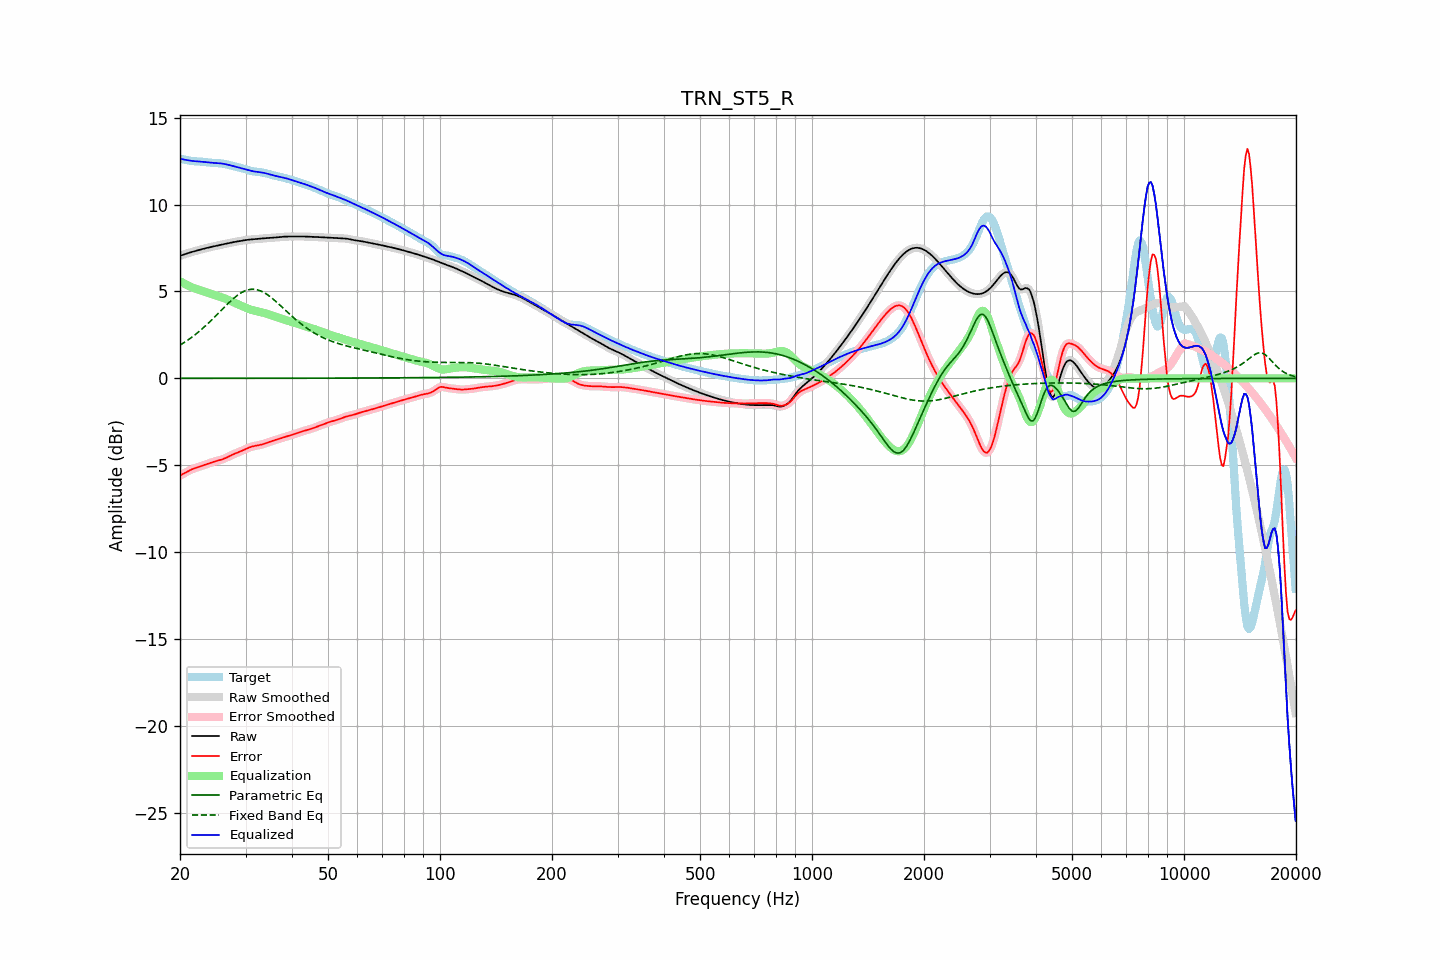

The data file committed next to this chart (first rows):
frequency, raw, error, smoothed, error_smoothed, equalization, parametric_eq, fixed_band_eq, equalized_raw, equalized_smoothed, target
20.00, 7.06, -5.59, 7.06, -5.59, 5.60, 0.00, 1.91, 12.65, 12.65, 12.65
20.20, 7.09, -5.54, 7.09, -5.54, 5.54, 0.00, 1.97, 12.63, 12.63, 12.63
20.40, 7.12, -5.49, 7.12, -5.49, 5.49, 0.00, 2.03, 12.61, 12.61, 12.61
20.61, 7.15, -5.44, 7.15, -5.44, 5.44, 0.00, 2.09, 12.59, 12.59, 12.59
20.81, 7.18, -5.39, 7.18, -5.39, 5.39, 0.00, 2.15, 12.57, 12.57, 12.57
21.02, 7.21, -5.34, 7.21, -5.34, 5.34, 0.00, 2.21, 12.55, 12.55, 12.55
21.23, 7.24, -5.29, 7.24, -5.29, 5.30, 0.00, 2.28, 12.54, 12.54, 12.53
21.44, 7.27, -5.25, 7.27, -5.25, 5.26, 0.00, 2.34, 12.52, 12.52, 12.52
21.66, 7.29, -5.21, 7.29, -5.21, 5.22, 0.00, 2.41, 12.51, 12.51, 12.51
21.87, 7.32, -5.18, 7.32, -5.18, 5.18, 0.00, 2.48, 12.50, 12.50, 12.50
22.09, 7.35, -5.15, 7.35, -5.15, 5.15, 0.00, 2.56, 12.49, 12.49, 12.49
22.31, 7.37, -5.12, 7.37, -5.12, 5.12, 0.00, 2.63, 12.49, 12.49, 12.49
22.54, 7.40, -5.09, 7.40, -5.09, 5.08, 0.00, 2.71, 12.48, 12.48, 12.48
22.76, 7.42, -5.06, 7.42, -5.06, 5.05, 0.00, 2.79, 12.47, 12.47, 12.48
22.99, 7.44, -5.03, 7.44, -5.03, 5.02, 0.00, 2.87, 12.47, 12.47, 12.47
23.22, 7.47, -4.99, 7.47, -4.99, 4.99, 0.00, 2.95, 12.46, 12.46, 12.46
23.45, 7.49, -4.96, 7.49, -4.96, 4.96, 0.00, 3.03, 12.45, 12.45, 12.45
23.69, 7.51, -4.92, 7.51, -4.92, 4.92, 0.00, 3.12, 12.44, 12.44, 12.44
23.92, 7.54, -4.89, 7.54, -4.89, 4.89, 0.00, 3.21, 12.43, 12.43, 12.43
24.16, 7.56, -4.86, 7.56, -4.86, 4.86, 0.00, 3.30, 12.42, 12.42, 12.41
24.40, 7.58, -4.83, 7.58, -4.83, 4.83, 0.00, 3.39, 12.41, 12.41, 12.41
24.65, 7.60, -4.80, 7.60, -4.80, 4.80, 0.00, 3.48, 12.40, 12.40, 12.40
24.89, 7.62, -4.77, 7.62, -4.77, 4.78, 0.00, 3.57, 12.40, 12.40, 12.39
25.14, 7.64, -4.75, 7.64, -4.75, 4.75, 0.00, 3.67, 12.39, 12.39, 12.39
25.39, 7.66, -4.73, 7.66, -4.73, 4.72, 0.00, 3.76, 12.38, 12.38, 12.39
25.65, 7.68, -4.70, 7.68, -4.70, 4.70, 0.00, 3.85, 12.38, 12.38, 12.38
25.91, 7.70, -4.67, 7.70, -4.67, 4.67, 0.00, 3.95, 12.37, 12.37, 12.37
26.16, 7.72, -4.64, 7.72, -4.64, 4.63, 0.00, 4.04, 12.35, 12.35, 12.36
26.43, 7.74, -4.60, 7.74, -4.60, 4.59, 0.00, 4.14, 12.33, 12.33, 12.34
26.69, 7.76, -4.56, 7.76, -4.56, 4.55, 0.00, 4.23, 12.31, 12.31, 12.32
26.96, 7.78, -4.51, 7.78, -4.51, 4.51, 0.00, 4.32, 12.29, 12.29, 12.29
27.23, 7.80, -4.47, 7.80, -4.47, 4.47, 0.00, 4.41, 12.27, 12.27, 12.27
27.50, 7.82, -4.42, 7.82, -4.42, 4.43, 0.00, 4.49, 12.25, 12.25, 12.24
27.77, 7.84, -4.38, 7.84, -4.38, 4.38, 0.00, 4.57, 12.22, 12.22, 12.22
28.05, 7.85, -4.34, 7.85, -4.34, 4.34, 0.00, 4.65, 12.20, 12.20, 12.19
28.33, 7.87, -4.30, 7.87, -4.30, 4.30, 0.00, 4.73, 12.17, 12.17, 12.17
28.62, 7.89, -4.27, 7.89, -4.27, 4.26, 0.00, 4.80, 12.15, 12.15, 12.15
28.90, 7.90, -4.23, 7.90, -4.23, 4.22, 0.00, 4.86, 12.13, 12.13, 12.13
29.19, 7.92, -4.19, 7.92, -4.19, 4.18, 0.00, 4.92, 12.10, 12.10, 12.11
29.48, 7.94, -4.15, 7.94, -4.15, 4.14, 0.00, 4.97, 12.08, 12.08, 12.08
29.78, 7.95, -4.11, 7.95, -4.11, 4.10, 0.00, 5.02, 12.05, 12.05, 12.06
30.08, 7.96, -4.06, 7.96, -4.06, 4.06, 0.00, 5.06, 12.03, 12.03, 12.03
30.38, 7.98, -4.02, 7.98, -4.02, 4.02, 0.00, 5.09, 12.00, 12.00, 11.99
30.68, 7.98, -3.98, 7.99, -3.98, 3.99, 0.00, 5.11, 11.97, 11.97, 11.97
30.99, 7.99, -3.95, 7.99, -3.95, 3.96, 0.00, 5.13, 11.95, 11.95, 11.94
31.30, 8.00, -3.92, 8.00, -3.92, 3.93, 0.00, 5.13, 11.93, 11.93, 11.92
31.61, 8.01, -3.90, 8.01, -3.90, 3.90, 0.00, 5.13, 11.91, 11.91, 11.91
31.93, 8.02, -3.88, 8.02, -3.88, 3.88, 0.01, 5.12, 11.90, 11.90, 11.90
32.24, 8.02, -3.86, 8.02, -3.86, 3.86, 0.01, 5.10, 11.89, 11.89, 11.89
32.57, 8.03, -3.85, 8.03, -3.85, 3.84, 0.01, 5.07, 11.88, 11.88, 11.88
32.89, 8.04, -3.83, 8.04, -3.83, 3.82, 0.01, 5.04, 11.86, 11.86, 11.87
33.22, 8.05, -3.80, 8.05, -3.80, 3.80, 0.01, 5.00, 11.85, 11.85, 11.86
33.55, 8.06, -3.78, 8.06, -3.78, 3.77, 0.01, 4.95, 11.83, 11.83, 11.84
33.89, 8.07, -3.75, 8.07, -3.75, 3.74, 0.01, 4.90, 11.81, 11.81, 11.82
34.23, 8.08, -3.71, 8.08, -3.71, 3.71, 0.01, 4.84, 11.79, 11.79, 11.79
34.57, 8.08, -3.68, 8.08, -3.68, 3.68, 0.01, 4.77, 11.76, 11.76, 11.76
34.92, 8.09, -3.65, 8.09, -3.65, 3.65, 0.01, 4.71, 11.74, 11.74, 11.73
35.27, 8.09, -3.62, 8.09, -3.62, 3.62, 0.01, 4.63, 11.71, 11.71, 11.71
35.62, 8.10, -3.59, 8.10, -3.59, 3.59, 0.01, 4.56, 11.69, 11.69, 11.69
35.97, 8.11, -3.56, 8.11, -3.56, 3.56, 0.01, 4.48, 11.66, 11.67, 11.66
... 635 more rows
